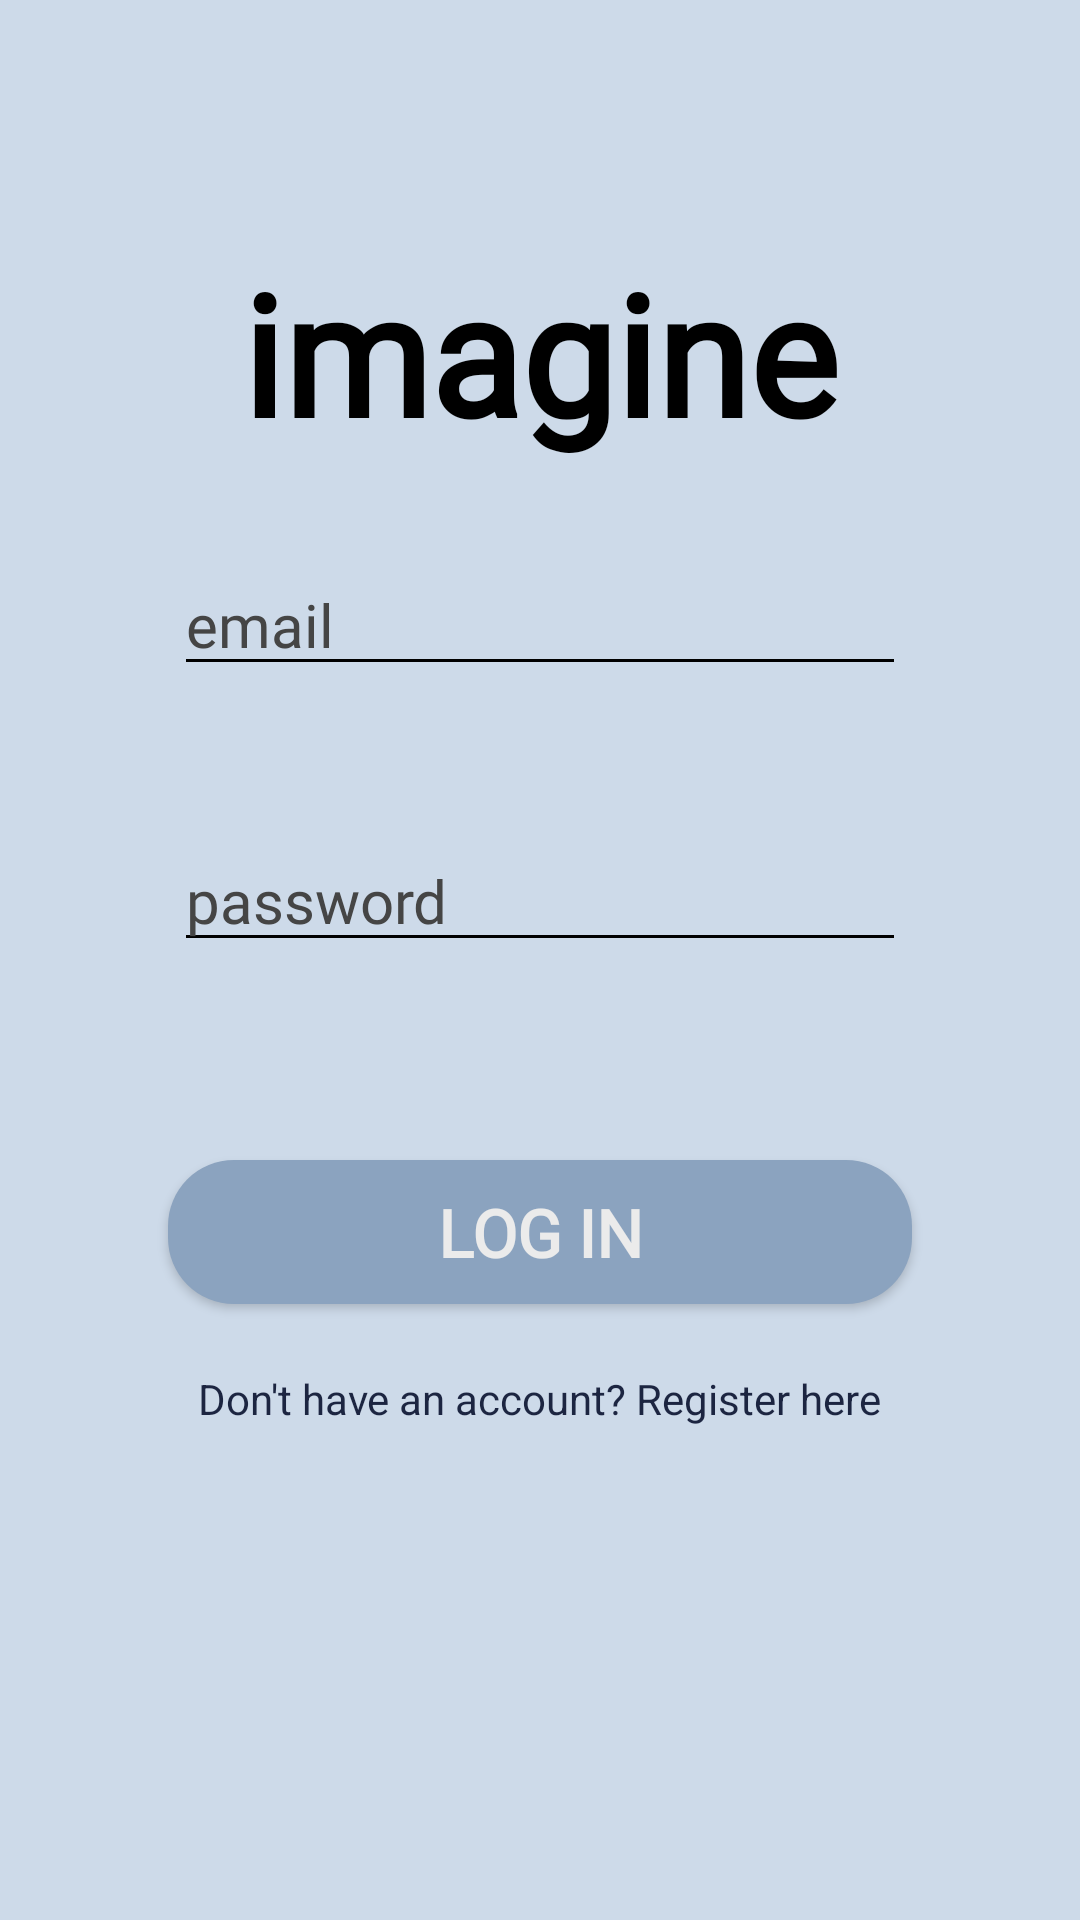

Reconstruct the res/layout file that produces this screen, plus the resources it refers to.
<!-- AndroidManifest.xml: application theme Theme.AppCompat.DayNight.NoActionBar -->
<!-- res/layout/fragment_login.xml -->
<?xml version="1.0" encoding="utf-8"?>
<LinearLayout xmlns:android="http://schemas.android.com/apk/res/android"
              android:orientation="vertical"
              android:layout_width="match_parent"
              android:layout_height="match_parent"
              android:layout_gravity="center"
              android:background="@color/botticelli_blue_CDD">
    <TextView
        android:id="@+id/tvTitleLogin"
        android:layout_width="match_parent"
        android:layout_height="wrap_content"
        android:text="@string/imagine"
        android:textSize="56sp"
        android:textColor="@android:color/black"
        android:textStyle="bold"
        android:fontFamily="@font/beth_allen_regular"
        android:gravity="center"
        android:layout_marginTop="80dp"/>
    <EditText
        android:id="@+id/etEmailLogin"
        android:layout_width="match_parent"
        android:layout_height="wrap_content"
        android:hint="@string/email"
        android:inputType="textEmailAddress"
        android:layout_marginStart="58dp"
        android:layout_marginEnd="58dp"
        android:layout_marginTop="30dp"
        style="@style/input_tundra_nunito_20"/>
    <EditText
        android:id="@+id/etPasswordLogin"
        android:hint="@string/password"
        android:layout_width="match_parent"
        android:layout_height="wrap_content"
        android:inputType="textPassword"
        android:layout_marginStart="58dp"
        android:layout_marginEnd="58dp"
        android:layout_marginTop="48dp"
        style="@style/input_tundra_nunito_20"/>
    <Button
        android:id="@+id/buttonLogin"
        android:text="@string/login"
        android:layout_width="match_parent"
        android:layout_height="wrap_content"
        android:layout_gravity="center"
        android:layout_marginTop="66dp"
        android:layout_marginStart="56dp"
        android:layout_marginEnd="56dp"
        android:background="@drawable/rounded_button"
        android:fontFamily="@font/nunito_regular"
        android:textColor="@color/gallery_white_EBE"
        android:textStyle="bold"
        android:textSize="22sp"/>
    <TextView
        android:id="@+id/linkRegister"
        android:text="@string/noAccount"
        android:layout_width="wrap_content"
        android:layout_height="wrap_content"
        android:layout_gravity="center"
        android:clickable="true"
        android:focusable="true"
        android:textColor="@color/cloud_burst_blue_1C2"
        android:layout_marginTop="22dp" />
</LinearLayout>
<!-- resources referenced by this layout -->
<resources>
  <color name="botticelli_blue_CDD">#CDDAE9</color>
  <color name="cloud_burst_blue_1C2">#1C2541</color>
  <color name="gallery_white_EBE">#EBEBEB</color>
  <!-- drawable rounded_button (drawable) -->
  <?xml version="1.0" encoding="utf-8"?>
  <shape xmlns:android="http://schemas.android.com/apk/res/android">
      <solid android:color="@color/nepal_blue_8BA"/>
      <corners android:radius="22dp"/>
  </shape>
  <string name="email">email</string>
  <string name="imagine">imagine</string>
  <string name="login">Log In</string>
  <string name="noAccount">Don\'t have an account? Register here</string>
  <string name="password">password</string>
  <style name="input_tundra_nunito_20">
          <item name="android:textSize">20sp</item>
          <item name="android:textColorHint">@color/tundora_gray_454</item>
          <item name="android:textColor">@android:color/black</item>
          <item name="android:fontFamily">@font/nunito_regular</item>
          <item name="android:backgroundTint">@android:color/black</item>
      </style>
  <color name="nepal_blue_8BA">#8BA3BF</color>
  <color name="tundora_gray_454">#454545</color>
</resources>
